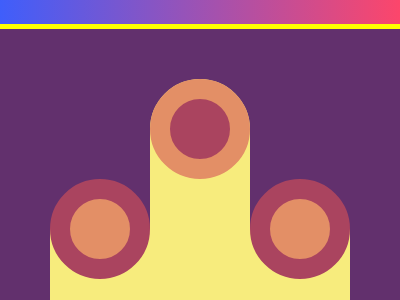

Give the HTML and CSS whose rendering is this image.

<!-- file: index.html -->
<!DOCTYPE html>
<html lang="en">

<head>
    <meta charset="UTF-8">
    <meta http-equiv="X-UA-Compatible" content="IE=edge">
    <meta name="viewport" content="width=device-width, initial-scale=1.0">
    <link rel="stylesheet" href="css/style.css">
    <title>Cloakes Spirits</title>
</head>

<body>
    <section>
        <div id="a"></div>
        <div id="b"></div>
        <div id="c"></div>
        <div id="d"></div>
        <div id="e"></div>
    </section>

</body>

</html>

/* file: css/style.css */
body {
    margin: 0;
    padding: 0;
    box-sizing: border-box;
    display: flex;
    flex-direction: column;
    align-items: center;
    background: rgb(63,94,251);
    background: linear-gradient(90deg, rgba(63,94,251,1) 0%, rgba(252,70,107,1) 100%);
  }
  section {
    width: 400px;
    height: 300px;
    border: 5px solid yellow;
    background: #62306D;
    position: relative;
    margin-top: 1.5rem;
  }

    #a {
      position: absolute;
      top: 200px;
      left: 50px;
      width: 300px;
      height: 100px;
      background: #F7EC7D;
    }
    #b {
      position: absolute;
      left: 50px;
      top: 150px;
      width: 60px;
      height: 60px;
      border: 20px solid #AA445F;
      background: #E38F66;
      border-radius: 100%
    }
      #c {
      position: absolute;
      left: 250px;
      top: 150px;
      width: 60px;
      height: 60px;
      border: 20px solid #AA445F;
      background: #E38F66;
      border-radius: 100%
    }
      #d {
      position: absolute;
      left: 150px;
      top: 50px;
      width: 100px;
      height: 150px;
      background:#F7EC7D;
      border-radius: 50px 50px 0 0
    }
        #e {
          z-index: 2;
      position: absolute;
      left: 150px;
      top: 50px;
      width: 60px;
      height: 60px;
      border: 20px solid #E38F66;
      background: #AA445F;
      border-radius: 100%
    }